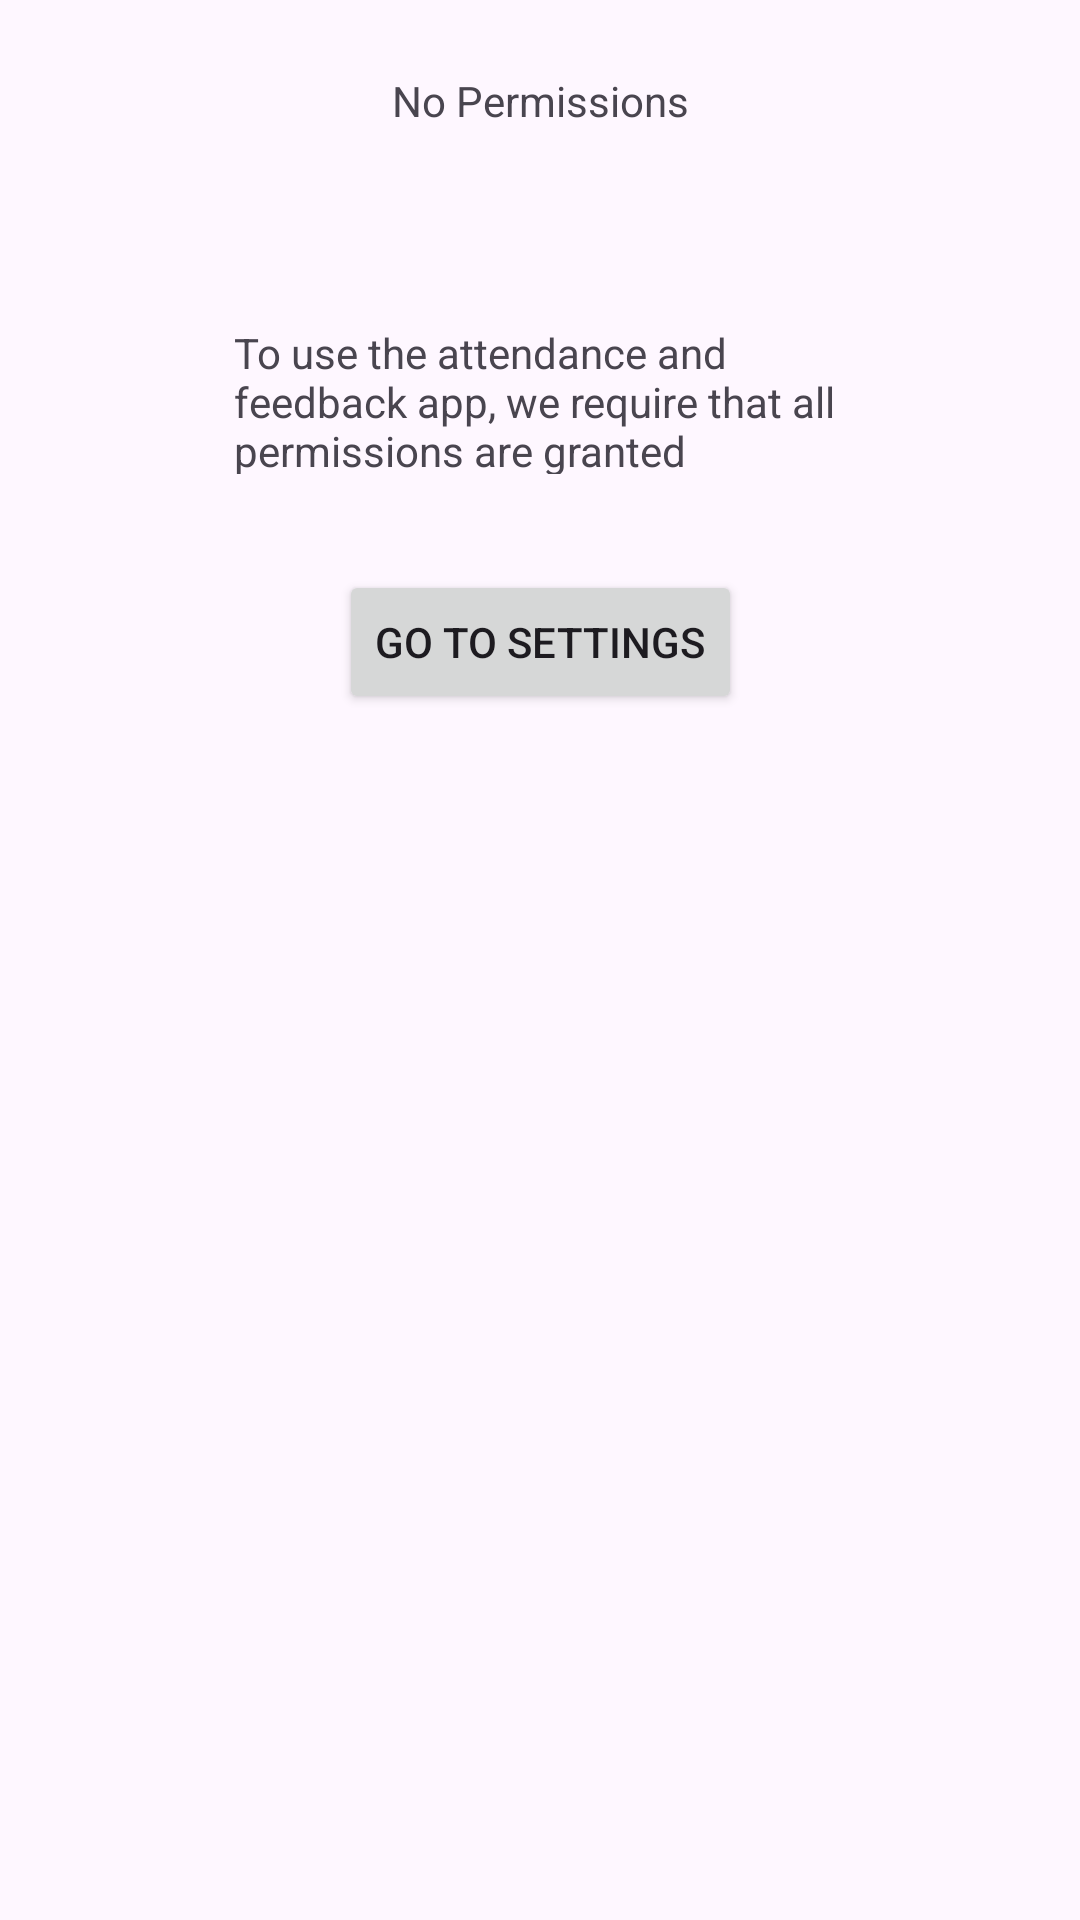

Layout XML and referenced resources for this Android screen:
<!-- AndroidManifest.xml: application theme Theme.COMP3606A1 -->
<!-- res/layout/activity_permissions.xml -->
<?xml version="1.0" encoding="utf-8"?>
<androidx.constraintlayout.widget.ConstraintLayout xmlns:android="http://schemas.android.com/apk/res/android"
    xmlns:app="http://schemas.android.com/apk/res-auto"
    xmlns:tools="http://schemas.android.com/tools"
    android:id="@+id/main"
    android:layout_width="match_parent"
    android:layout_height="match_parent"
    android:visibility="visible"
    tools:context=".PermissionActivity">


    <TextView
        android:id="@+id/textView2"
        android:layout_width="wrap_content"
        android:layout_height="wrap_content"
        android:layout_marginTop="24dp"
        android:text="No Permissions"
        app:layout_constraintEnd_toEndOf="parent"
        app:layout_constraintStart_toStartOf="parent"
        app:layout_constraintTop_toTopOf="parent" />

    <TextView
        android:id="@+id/textView"
        android:layout_width="204dp"
        android:layout_height="50dp"
        android:layout_marginTop="65dp"
        android:text="To use the attendance and feedback app, we require that all permissions are granted"
        app:layout_constraintEnd_toEndOf="parent"
        app:layout_constraintStart_toStartOf="parent"
        app:layout_constraintTop_toBottomOf="@+id/textView2" />

    <Button
        android:id="@+id/button"
        android:layout_width="wrap_content"
        android:layout_height="wrap_content"
        android:layout_marginTop="32dp"
        android:onClick="goToSettings"
        android:text="Go to settings"
        app:layout_constraintEnd_toEndOf="parent"
        app:layout_constraintStart_toStartOf="parent"
        app:layout_constraintTop_toBottomOf="@+id/textView" />


</androidx.constraintlayout.widget.ConstraintLayout>
<!-- resources referenced by this layout -->
<resources>
  <style name="Theme.COMP3606A1" parent="Base.Theme.COMP3606A1" />
  <style name="Base.Theme.COMP3606A1" parent="Theme.Material3.DayNight.NoActionBar">
          
          
      </style>
</resources>
